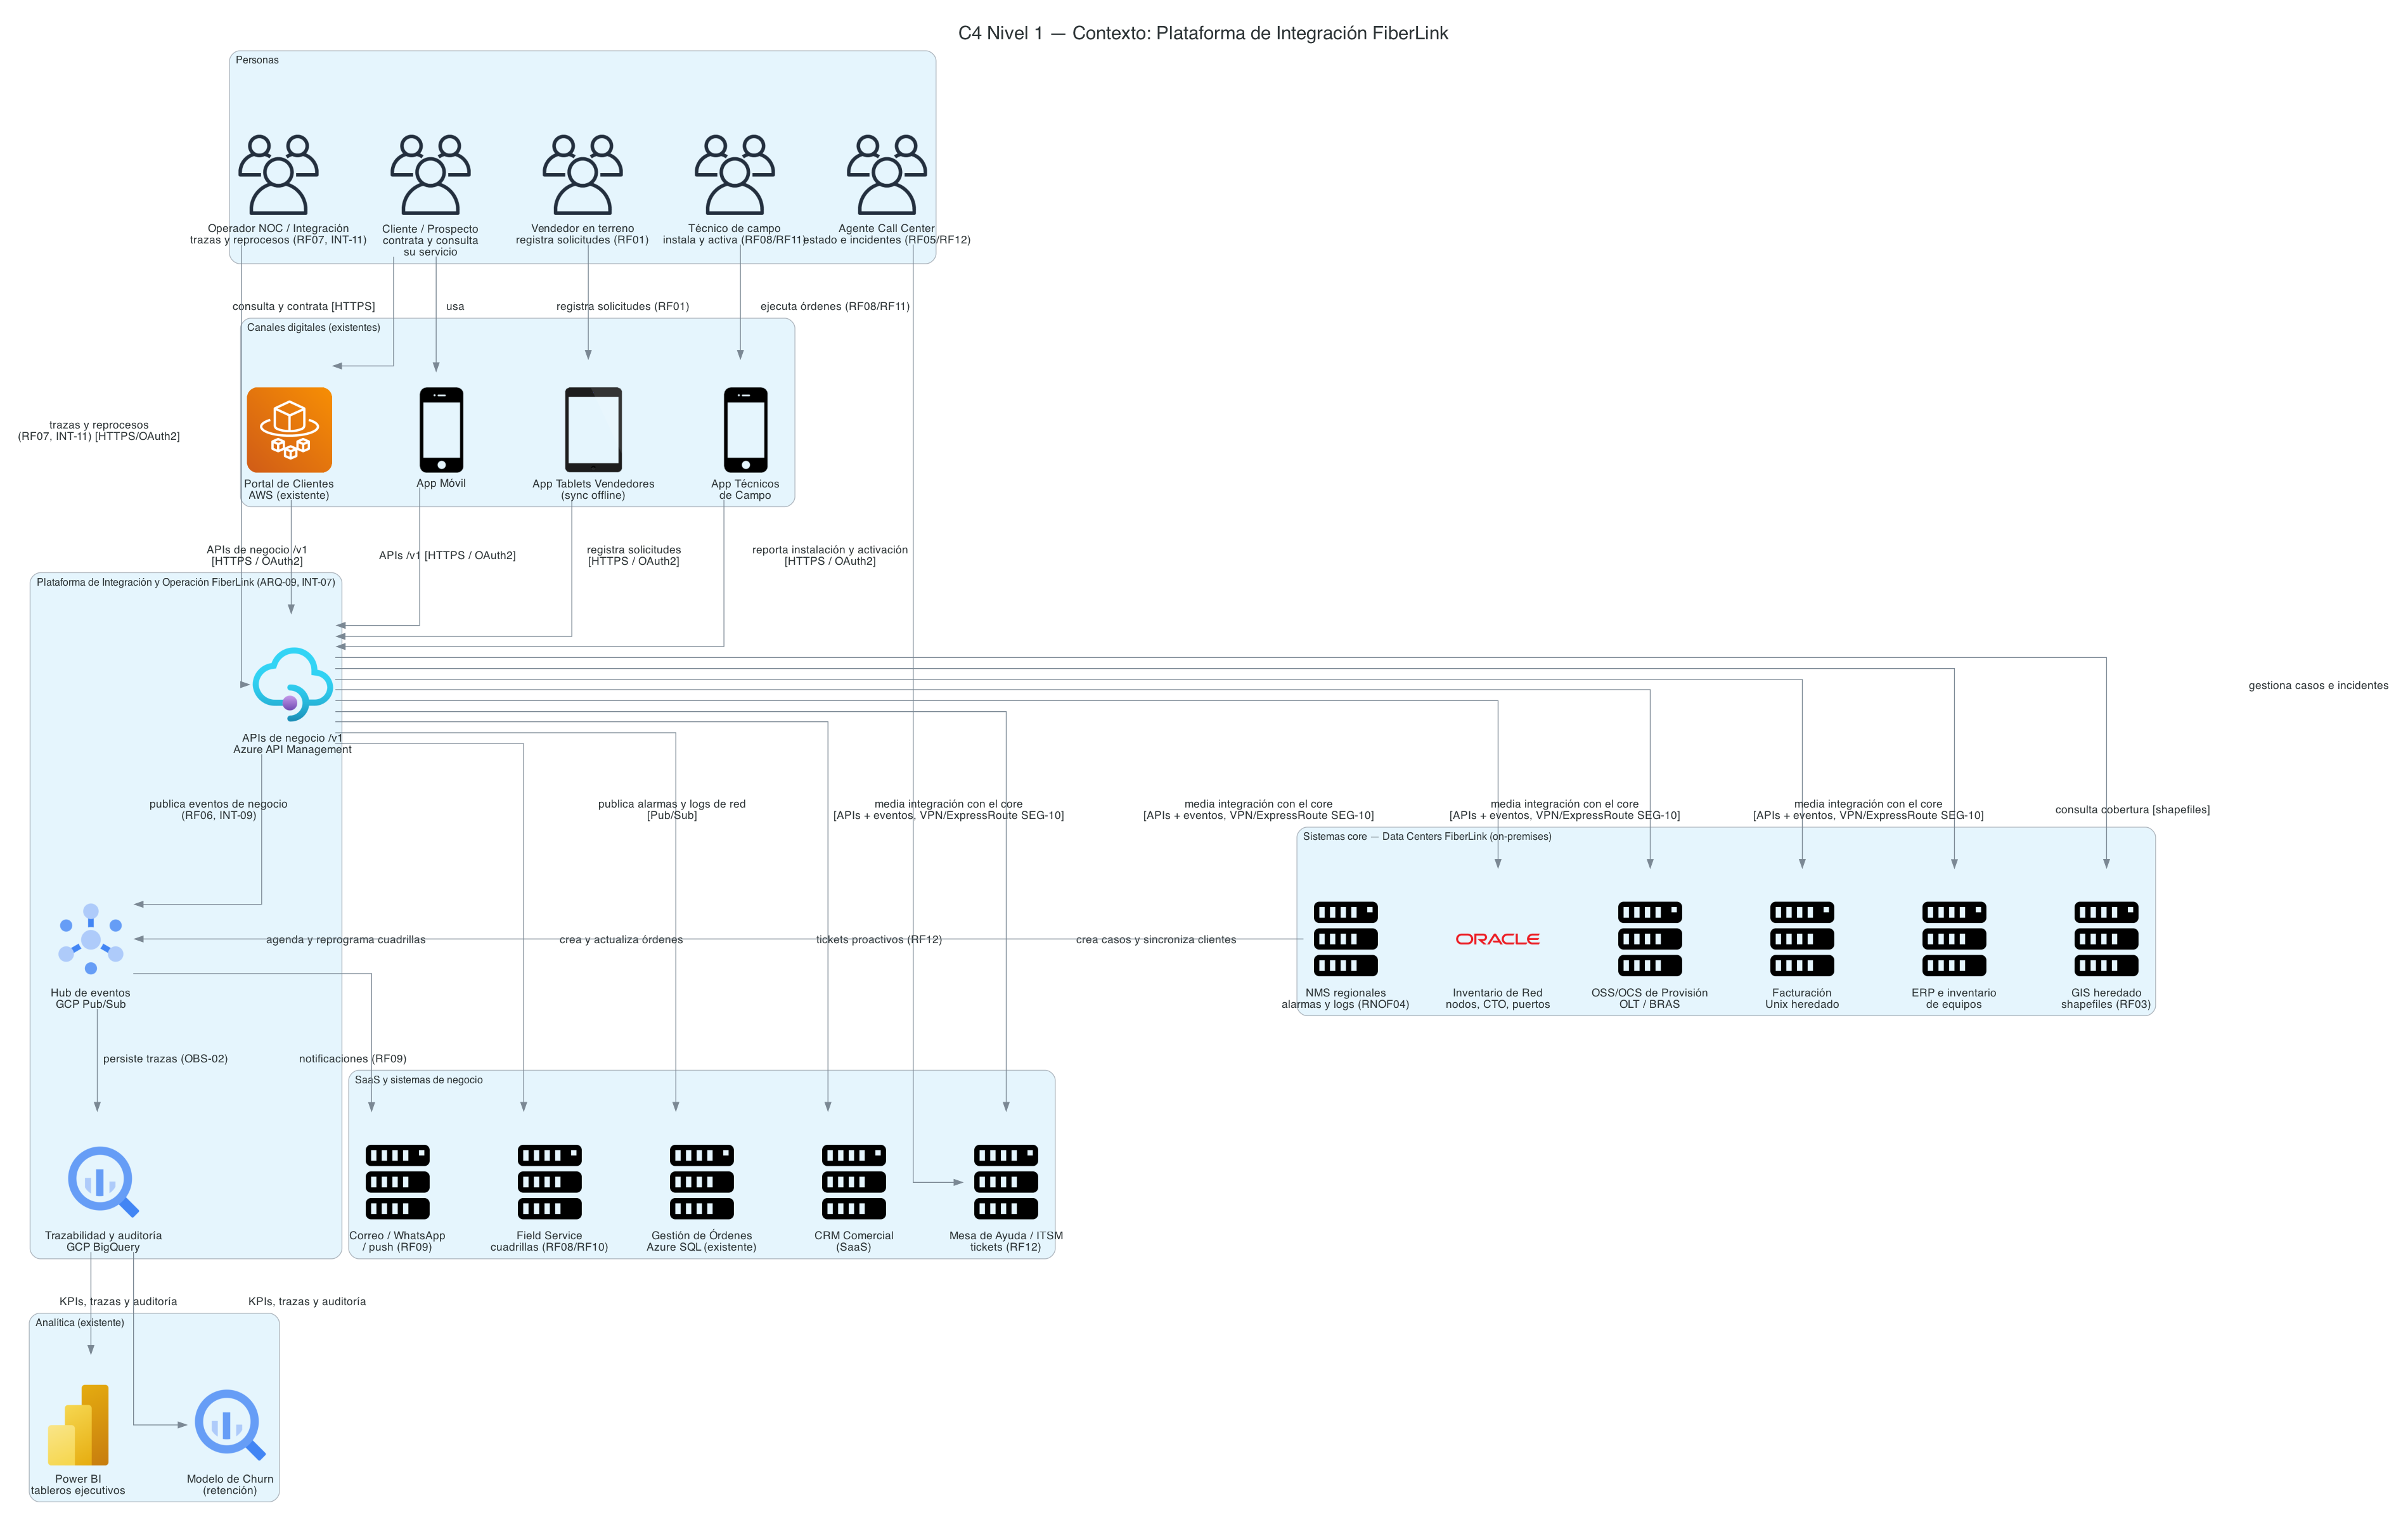

Source code (Python):
# Diagrama C4 — Nivel 1: Contexto de Sistema — FiberLink Andina Telecom
#
# Muestra la Plataforma de Integración y Operación FiberLink como sistema en
# foco, las personas que la usan y los sistemas existentes con los que se
# integra (ARQ-09, INT-07). Basado en diagrama_arquitectura.py, usando los
# íconos oficiales de los proveedores cloud (AWS / Azure / GCP) de la librería
# `diagrams`: la plataforma se representa con sus puertas de entrada por nube
# (Azure API Management para APIs, GCP Pub/Sub para eventos, BigQuery para
# trazabilidad).
#
# Genera "diagrama_c4_contexto.png" (en esta misma carpeta).
#
# Requisitos:
#   brew install graphviz          (macOS; en Linux: apt-get install graphviz)
#   pip install diagrams
# Ejecución:
#   python3 diagrama_c4_contexto.py

import os

from diagrams import Cluster, Diagram, Edge

from diagrams.aws.compute import Fargate

from diagrams.azure.integration import APIManagement

from diagrams.gcp.analytics import BigQuery, PubSub

from diagrams.generic.device import Mobile, Tablet
from diagrams.onprem.client import Users
from diagrams.onprem.compute import Server
from diagrams.onprem.database import Oracle

try:  # el ícono de Power BI no existe en todas las versiones de diagrams
    from diagrams.azure.analytics import PowerBiEmbedded as PowerBi
except ImportError:
    from diagrams.azure.analytics import AnalysisServices as PowerBi

BASE_DIR = os.path.dirname(os.path.abspath(__file__))

graph_attr = {
    "fontsize": "22",
    "labelloc": "t",
    "nodesep": "1.1",
    "ranksep": "1.4",
    "splines": "ortho",
    "concentrate": "true",   # Une rutas paralelas cuando es posible
    "pad": "0.3",
}

with Diagram(
    "C4 Nivel 1 — Contexto: Plataforma de Integración FiberLink",
    filename=os.path.join(BASE_DIR, "diagrama_c4_contexto"),
    outformat="png",
    show=False,
    direction="TB",
    graph_attr=graph_attr,
):
    # ==================== Personas ====================
    with Cluster("Personas"):
        cliente = Users("Cliente / Prospecto\ncontrata y consulta\nsu servicio")
        vendedor = Users("Vendedor en terreno\nregistra solicitudes (RF01)")
        tecnico = Users("Técnico de campo\ninstala y activa (RF08/RF11)")
        agente = Users("Agente Call Center\nestado e incidentes (RF05/RF12)")
        operador = Users("Operador NOC / Integración\ntrazas y reprocesos (RF07, INT-11)")

    # ==================== Canales digitales existentes ====================
    with Cluster("Canales digitales (existentes)"):
        portal = Fargate("Portal de Clientes\nAWS (existente)")
        app_movil = Mobile("App Móvil")
        app_vendedores = Tablet("App Tablets Vendedores\n(sync offline)")
        app_tecnicos = Mobile("App Técnicos\nde Campo")

    # ==================== Sistema en foco ====================
    with Cluster("Plataforma de Integración y Operación FiberLink (ARQ-09, INT-07)"):
        apis = APIManagement("APIs de negocio /v1\nAzure API Management")
        eventos = PubSub("Hub de eventos\nGCP Pub/Sub")
        trazas = BigQuery("Trazabilidad y auditoría\nGCP BigQuery")

    # ==================== Sistemas core on-premises ====================
    with Cluster("Sistemas core — Data Centers FiberLink (on-premises)"):
        inventario = Oracle("Inventario de Red\nnodos, CTO, puertos")
        oss = Server("OSS/OCS de Provisión\nOLT / BRAS")
        facturacion = Server("Facturación\nUnix heredado")
        erp = Server("ERP e inventario\nde equipos")
        nms = Server("NMS regionales\nalarmas y logs (RNOF04)")
        gis = Server("GIS heredado\nshapefiles (RF03)")

    # ==================== SaaS y sistemas de negocio ====================
    with Cluster("SaaS y sistemas de negocio"):
        crm = Server("CRM Comercial\n(SaaS)")
        field_service = Server("Field Service\ncuadrillas (RF08/RF10)")
        ordenes = Server("Gestión de Órdenes\nAzure SQL (existente)")
        itsm = Server("Mesa de Ayuda / ITSM\ntickets (RF12)")
        mensajeria = Server("Correo / WhatsApp\n/ push (RF09)")

    # ==================== Analítica existente ====================
    with Cluster("Analítica (existente)"):
        power_bi = PowerBi("Power BI\ntableros ejecutivos")
        churn = BigQuery("Modelo de Churn\n(retención)")

    # ==================== Personas → canales ====================
    cliente >> Edge(label="consulta y contrata [HTTPS]") >> portal
    cliente >> Edge(label="usa") >> app_movil
    vendedor >> Edge(label="registra solicitudes (RF01)") >> app_vendedores
    tecnico >> Edge(label="ejecuta órdenes (RF08/RF11)") >> app_tecnicos
    agente >> Edge(label="gestiona casos e incidentes") >> itsm
    operador >> Edge(label="trazas y reprocesos\n(RF07, INT-11) [HTTPS/OAuth2]") >> apis

    # ==================== Canales → plataforma ====================
    portal >> Edge(label="APIs de negocio /v1\n[HTTPS / OAuth2]") >> apis
    app_movil >> Edge(label="APIs /v1 [HTTPS / OAuth2]") >> apis
    app_vendedores >> Edge(label="registra solicitudes\n[HTTPS / OAuth2]") >> apis
    app_tecnicos >> Edge(label="reporta instalación y activación\n[HTTPS / OAuth2]") >> apis

    # ==================== Plataforma → sistemas (INT-07) ====================
    apis >> Edge(label="media integración con el core\n[APIs + eventos, VPN/ExpressRoute SEG-10]") >> [
        inventario, oss, facturacion, erp,
    ]
    apis >> Edge(label="consulta cobertura [shapefiles]") >> gis
    apis >> Edge(label="crea casos y sincroniza clientes") >> crm
    apis >> Edge(label="agenda y reprograma cuadrillas") >> field_service
    apis >> Edge(label="crea y actualiza órdenes") >> ordenes
    apis >> Edge(label="tickets proactivos (RF12)") >> itsm
    eventos >> Edge(label="notificaciones (RF09)") >> mensajeria
    nms >> Edge(label="publica alarmas y logs de red\n[Pub/Sub]") >> eventos
    apis >> Edge(label="publica eventos de negocio\n(RF06, INT-09)") >> eventos
    eventos >> Edge(label="persiste trazas (OBS-02)") >> trazas

    # ==================== Plataforma → analítica ====================
    trazas >> Edge(label="KPIs, trazas y auditoría") >> [power_bi, churn]

print("Diagrama generado:", os.path.join(BASE_DIR, "diagrama_c4_contexto.png"))
